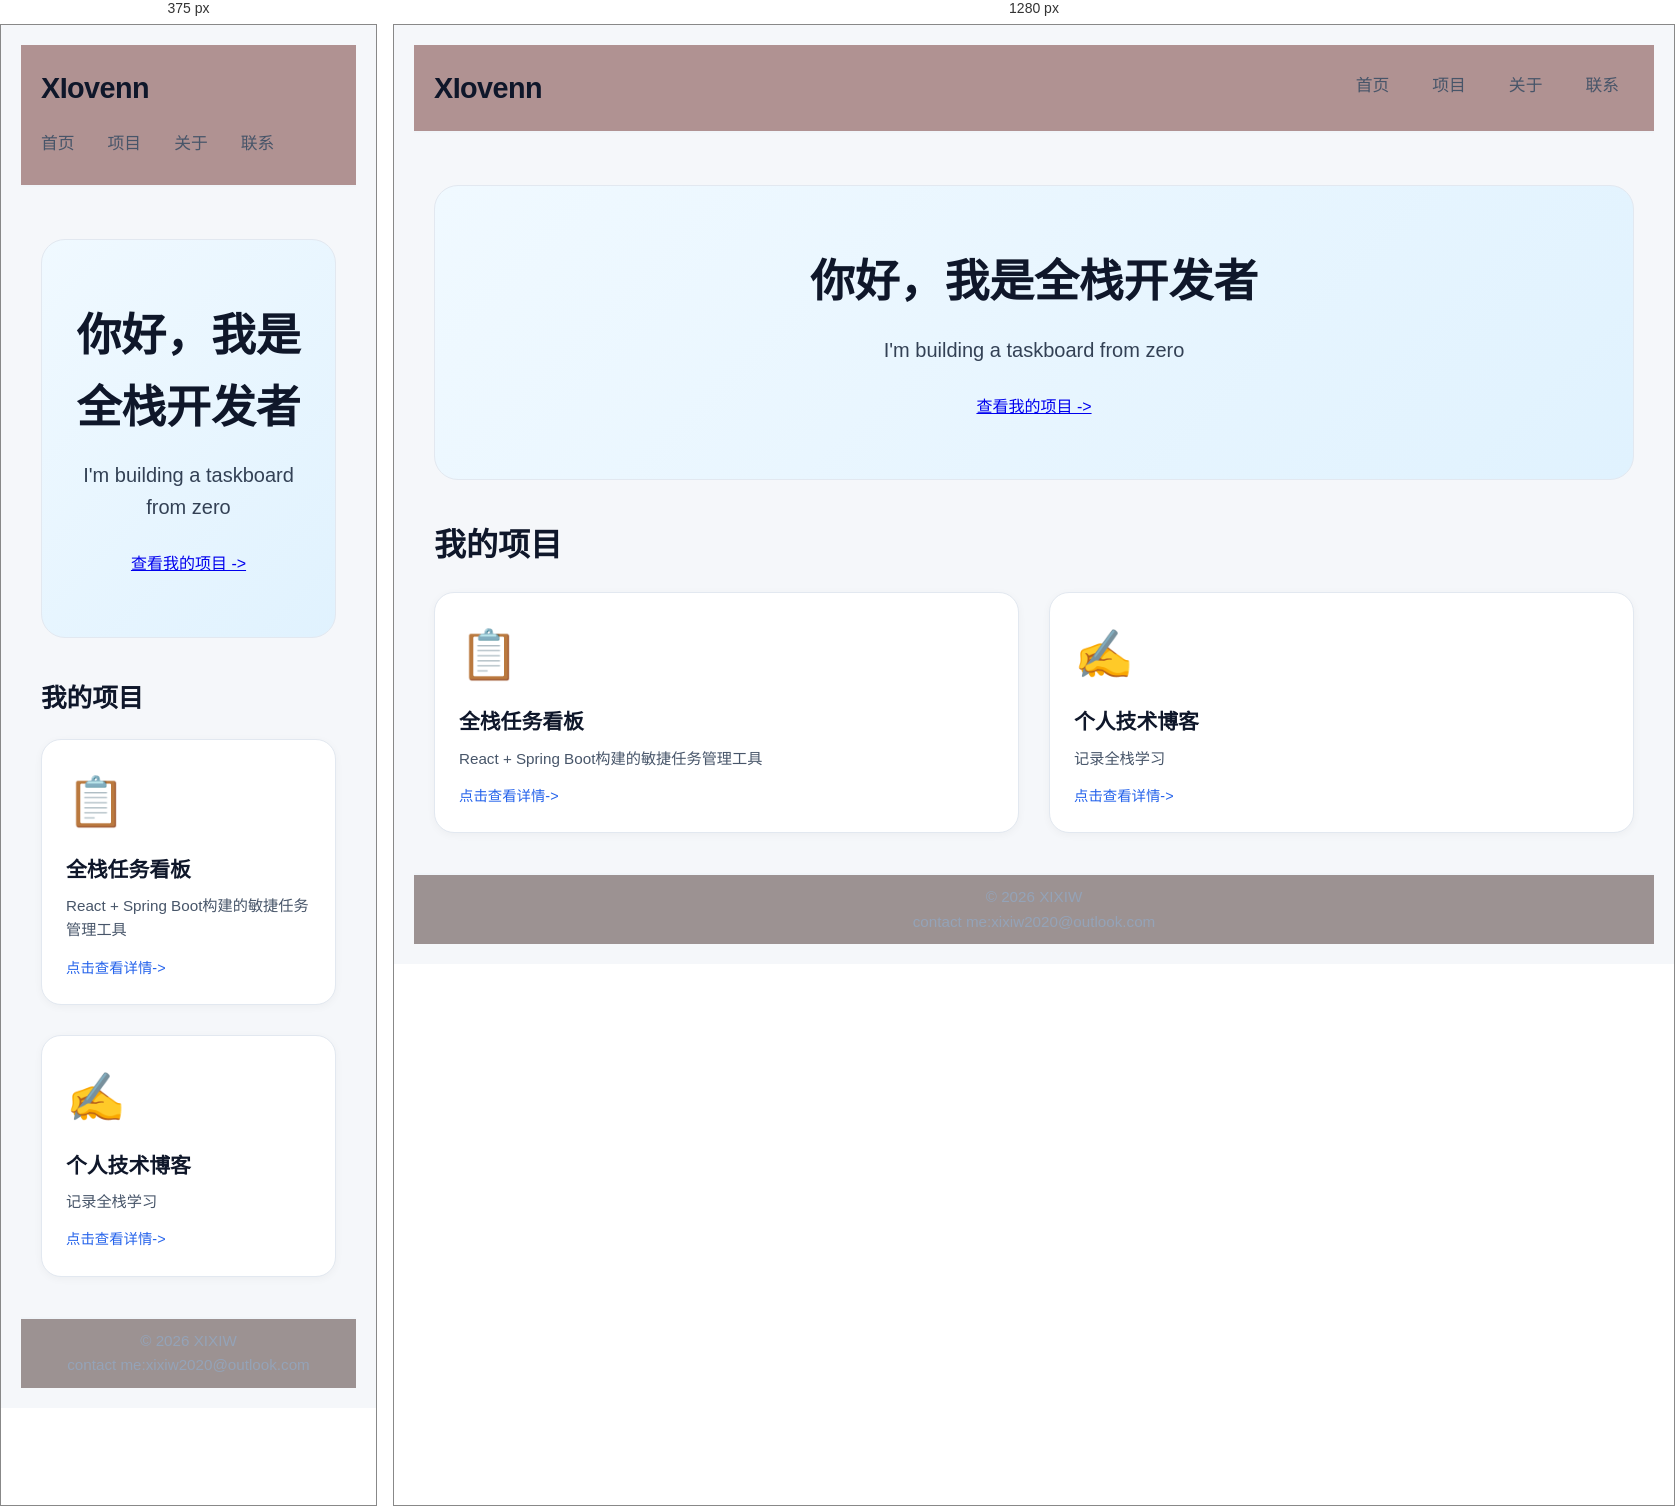
Rendered at 375 px and 1280 px, left to right.

<!-- file: index.html -->
<!DOCTYPE html>
<html lang="zh-CN">
<head>
    <meta charset="UTF-8">
    <meta name="viewport" content="width=device-width, initial-scale=1.0">
    <title>我的作品集</title>
    <link rel="stylesheet" href="style.css">
    <style>
        header {background:#b09292; padding:20px;}
        nav a { margin-right:15px;}
        main { padding: 20px; }
        footer{ background:#9c9292; padding:10px; margin-top:20px;}

    </style>
</head>
<body>
  <!--这是页眉-->
  <header>
    <!--这里放导航-->
    <h1>XIovenn</h1>
    <nav>
      <!--导航链接--> 
       <a href="index.html">首页</a>
       <a href="pages/projects.html">项目</a>
       <a href="pages/about.html">关于</a>
       <a href="#">联系</a>
    </nav>
  </header>

  <!--这是主体内容-->
  <main>
    <!-- hero -->
    <section class="hero">
      <h1>你好，我是全栈开发者</h1>
      <p>I'm building a taskboard from zero</p>
      <a href="pages/projects.html" class="btn" id="sendBtn">查看我的项目 -></a>
      </section>
      <!-- hero end -->
    <!-- 项目卡片区域 -->
     <h2 style="margin-top:20px;">我的项目</h2>
     <div class="project-grid">
      <!-- Card 1 -->
       <div class="project-card" data-project="taskboard">
       <div class="card-image">📋</div>
       <h3>全栈任务看板</h3>
       <p>React + Spring Boot构建的敏捷任务管理工具</p>
       <span class="card-tag">点击查看详情-></span>
     </div>
     <!-- Card 2 -->
      <div class="project-card" data-project="blog">
        <div class="card-image">✍️</div>
        <h3>个人技术博客</h3>
        <p>记录全栈学习</p>
        <span class="card-tag">点击查看详情-></span>
      </div>
     </div>
  </main>
  
  <!--这是页脚-->
  <footer>
    <!--版权信息等-->
    <p>&copy; 2026 XIXIW</p>
    <p>contact me:xixiw2020@outlook.com</p>
  </footer>
<script src="script.js"></script>
  <!-- 弹窗Modal -->
   <div id="projectModal" class="modal">
    <div class="modal-content">
      <span class="close-btn">&times;</span>
      <h2 id="modalTitle">项目标题</h2>
      <p id="modalDesc">项目详细描述</p>
      <p id="modalTech"><strong>技术栈：</strong>待补充</p>
    </div>
   </div>
  
   <script src="script.js"></script>
</body>
</html>

/* @media block from style.css */
@media(max-width:640px){
    .container{
        padding:24px 20px;
    }

    header{
        flex-direction:column;
        align-items: flex-start;
        gap:16px;
    }

    nav{
        gap:18px;
    }

    main h2{
        font-size:1.6rem;
    }
}